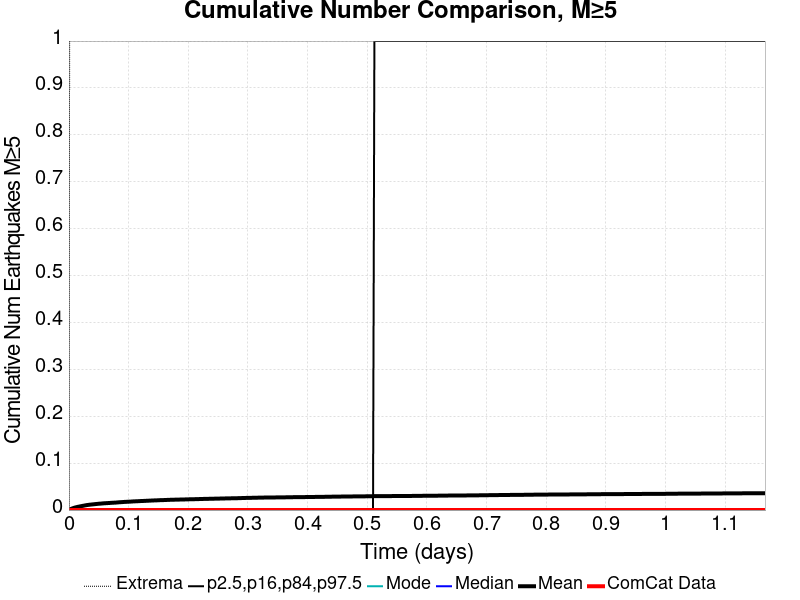

The table this chart was drawn from, first rows:
Time (days), ComCat Data, Simulation Mean, Simulation Median, Simulation Mode, Simulation Minimum, Simulation Maximum, 2.5 %-ile, 16 %-ile, 84 %-ile, 97.5 %-ile
0.0, 0.0, 0.0, 0.0, 0.0, 0.0, 0.0, 0.0, 0.0, 0.0, 0.0
0.002338, 0.0, 0.00177, 0.0, 0.0, 0.0, 2.0, 0.0, 0.0, 0.0, 0.0
0.004676, 0.0, 0.00301, 0.0, 0.0, 0.0, 2.0, 0.0, 0.0, 0.0, 0.0
0.007014, 0.0, 0.00414, 0.0, 0.0, 0.0, 3.0, 0.0, 0.0, 0.0, 0.0
0.009352, 0.0, 0.00511, 0.0, 0.0, 0.0, 3.0, 0.0, 0.0, 0.0, 0.0
0.01169, 0.0, 0.00592, 0.0, 0.0, 0.0, 3.0, 0.0, 0.0, 0.0, 0.0
0.01403, 0.0, 0.00662, 0.0, 0.0, 0.0, 3.0, 0.0, 0.0, 0.0, 0.0
0.01637, 0.0, 0.00727, 0.0, 0.0, 0.0, 3.0, 0.0, 0.0, 0.0, 0.0
0.0187, 0.0, 0.00787, 0.0, 0.0, 0.0, 3.0, 0.0, 0.0, 0.0, 0.0
0.02104, 0.0, 0.00843, 0.0, 0.0, 0.0, 3.0, 0.0, 0.0, 0.0, 0.0
0.02338, 0.0, 0.00901, 0.0, 0.0, 0.0, 3.0, 0.0, 0.0, 0.0, 0.0
0.02572, 0.0, 0.0096, 0.0, 0.0, 0.0, 3.0, 0.0, 0.0, 0.0, 0.0
0.02806, 0.0, 0.01015, 0.0, 0.0, 0.0, 4.0, 0.0, 0.0, 0.0, 0.0
0.0304, 0.0, 0.01072, 0.0, 0.0, 0.0, 4.0, 0.0, 0.0, 0.0, 0.0
0.03273, 0.0, 0.01105, 0.0, 0.0, 0.0, 4.0, 0.0, 0.0, 0.0, 0.0
0.03507, 0.0, 0.01148, 0.0, 0.0, 0.0, 4.0, 0.0, 0.0, 0.0, 0.0
0.03741, 0.0, 0.01176, 0.0, 0.0, 0.0, 4.0, 0.0, 0.0, 0.0, 0.0
0.03975, 0.0, 0.0121, 0.0, 0.0, 0.0, 4.0, 0.0, 0.0, 0.0, 0.0
0.04209, 0.0, 0.01239, 0.0, 0.0, 0.0, 4.0, 0.0, 0.0, 0.0, 0.0
0.04442, 0.0, 0.01276, 0.0, 0.0, 0.0, 4.0, 0.0, 0.0, 0.0, 0.0
0.04676, 0.0, 0.01306, 0.0, 0.0, 0.0, 4.0, 0.0, 0.0, 0.0, 0.0
0.0491, 0.0, 0.01336, 0.0, 0.0, 0.0, 4.0, 0.0, 0.0, 0.0, 0.0
0.05144, 0.0, 0.01364, 0.0, 0.0, 0.0, 4.0, 0.0, 0.0, 0.0, 0.0
0.05378, 0.0, 0.01382, 0.0, 0.0, 0.0, 4.0, 0.0, 0.0, 0.0, 0.0
0.05611, 0.0, 0.01413, 0.0, 0.0, 0.0, 5.0, 0.0, 0.0, 0.0, 0.0
0.05845, 0.0, 0.0144, 0.0, 0.0, 0.0, 5.0, 0.0, 0.0, 0.0, 0.0
0.06079, 0.0, 0.01459, 0.0, 0.0, 0.0, 5.0, 0.0, 0.0, 0.0, 0.0
0.06313, 0.0, 0.01474, 0.0, 0.0, 0.0, 5.0, 0.0, 0.0, 0.0, 0.0
0.06547, 0.0, 0.01494, 0.0, 0.0, 0.0, 5.0, 0.0, 0.0, 0.0, 0.0
0.06781, 0.0, 0.0151, 0.0, 0.0, 0.0, 5.0, 0.0, 0.0, 0.0, 0.0
0.07014, 0.0, 0.01534, 0.0, 0.0, 0.0, 5.0, 0.0, 0.0, 0.0, 0.0
0.07248, 0.0, 0.01554, 0.0, 0.0, 0.0, 5.0, 0.0, 0.0, 0.0, 0.0
0.07482, 0.0, 0.0157, 0.0, 0.0, 0.0, 6.0, 0.0, 0.0, 0.0, 0.0
0.07716, 0.0, 0.01583, 0.0, 0.0, 0.0, 6.0, 0.0, 0.0, 0.0, 0.0
0.0795, 0.0, 0.01604, 0.0, 0.0, 0.0, 6.0, 0.0, 0.0, 0.0, 0.0
0.08183, 0.0, 0.01632, 0.0, 0.0, 0.0, 6.0, 0.0, 0.0, 0.0, 0.0
0.08417, 0.0, 0.0166, 0.0, 0.0, 0.0, 6.0, 0.0, 0.0, 0.0, 0.0
0.08651, 0.0, 0.01678, 0.0, 0.0, 0.0, 6.0, 0.0, 0.0, 0.0, 0.0
0.08885, 0.0, 0.01698, 0.0, 0.0, 0.0, 6.0, 0.0, 0.0, 0.0, 0.0
0.09119, 0.0, 0.01716, 0.0, 0.0, 0.0, 6.0, 0.0, 0.0, 0.0, 0.0
0.09352, 0.0, 0.01742, 0.0, 0.0, 0.0, 6.0, 0.0, 0.0, 0.0, 0.0
0.09586, 0.0, 0.01754, 0.0, 0.0, 0.0, 6.0, 0.0, 0.0, 0.0, 0.0
0.0982, 0.0, 0.01769, 0.0, 0.0, 0.0, 6.0, 0.0, 0.0, 0.0, 0.0
0.1005, 0.0, 0.01781, 0.0, 0.0, 0.0, 6.0, 0.0, 0.0, 0.0, 0.0
0.1029, 0.0, 0.01802, 0.0, 0.0, 0.0, 6.0, 0.0, 0.0, 0.0, 0.0
0.1052, 0.0, 0.01818, 0.0, 0.0, 0.0, 6.0, 0.0, 0.0, 0.0, 0.0
0.1076, 0.0, 0.01843, 0.0, 0.0, 0.0, 6.0, 0.0, 0.0, 0.0, 0.0
0.1099, 0.0, 0.01858, 0.0, 0.0, 0.0, 6.0, 0.0, 0.0, 0.0, 0.0
0.1122, 0.0, 0.01869, 0.0, 0.0, 0.0, 6.0, 0.0, 0.0, 0.0, 0.0
0.1146, 0.0, 0.01882, 0.0, 0.0, 0.0, 6.0, 0.0, 0.0, 0.0, 0.0
0.1169, 0.0, 0.01897, 0.0, 0.0, 0.0, 6.0, 0.0, 0.0, 0.0, 0.0
0.1192, 0.0, 0.01915, 0.0, 0.0, 0.0, 6.0, 0.0, 0.0, 0.0, 0.0
0.1216, 0.0, 0.01931, 0.0, 0.0, 0.0, 6.0, 0.0, 0.0, 0.0, 0.0
0.1239, 0.0, 0.01937, 0.0, 0.0, 0.0, 6.0, 0.0, 0.0, 0.0, 0.0
0.1263, 0.0, 0.01955, 0.0, 0.0, 0.0, 6.0, 0.0, 0.0, 0.0, 0.0
0.1286, 0.0, 0.01968, 0.0, 0.0, 0.0, 6.0, 0.0, 0.0, 0.0, 0.0
0.1309, 0.0, 0.01983, 0.0, 0.0, 0.0, 6.0, 0.0, 0.0, 0.0, 0.0
0.1333, 0.0, 0.01996, 0.0, 0.0, 0.0, 6.0, 0.0, 0.0, 0.0, 0.0
0.1356, 0.0, 0.02011, 0.0, 0.0, 0.0, 6.0, 0.0, 0.0, 0.0, 0.0
0.1379, 0.0, 0.02026, 0.0, 0.0, 0.0, 6.0, 0.0, 0.0, 0.0, 0.0
... 440 more rows
